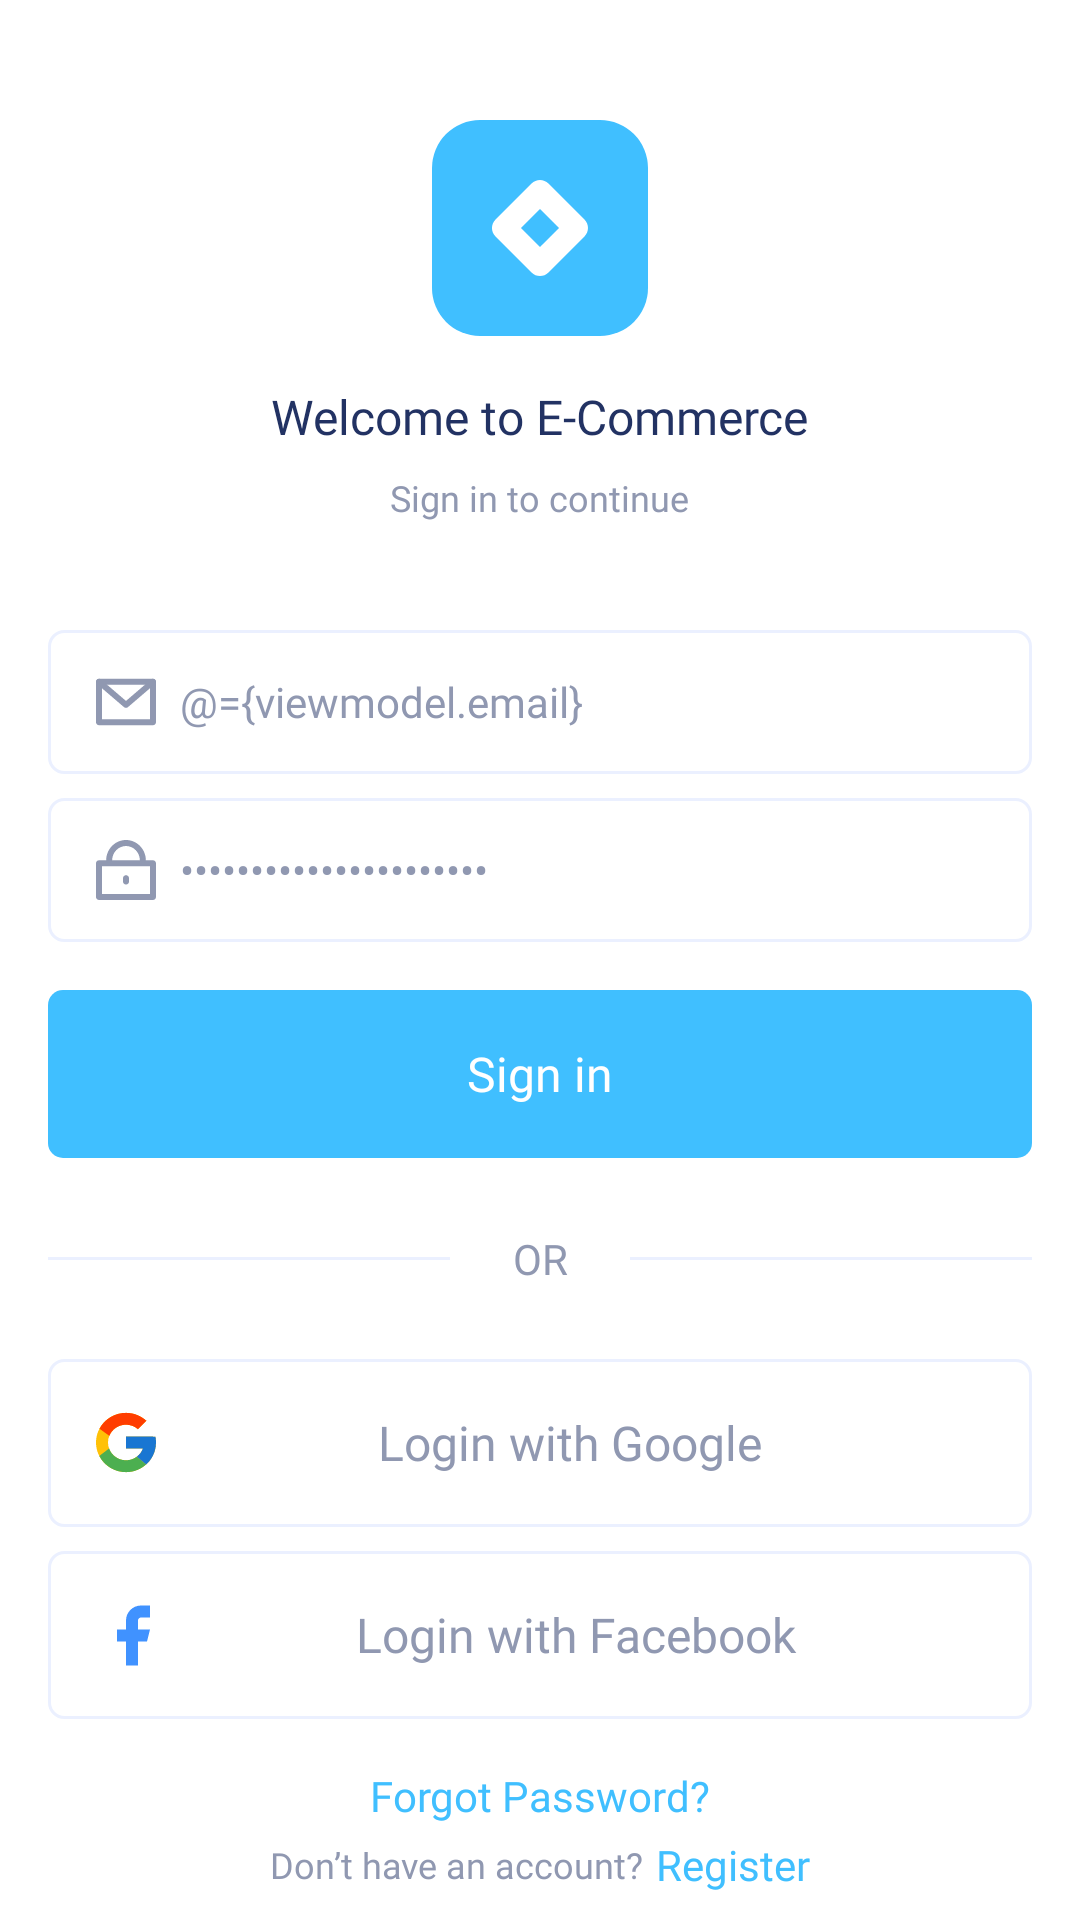

Reconstruct the res/layout file that produces this screen, plus the resources it refers to.
<!-- AndroidManifest.xml: application theme Theme.ECommerce -->
<!-- res/layout/fragment_login.xml -->
<?xml version="1.0" encoding="utf-8"?>
<layout xmlns:android="http://schemas.android.com/apk/res/android">

    <data>

        <variable
            name="viewmodel"
            type="com.training.ecommerce.ui.auth.viewmodel.LoginViewModel" />
    </data>

    <ScrollView
        android:layout_width="match_parent"
        android:layout_height="match_parent"
        android:background="@color/white"
        android:scrollbars="none">

        <LinearLayout
            android:layout_width="match_parent"
            android:layout_height="wrap_content"
            android:layout_marginStart="16dp"
            android:layout_marginEnd="16dp"
            android:gravity="center_horizontal"
            android:orientation="vertical">

            <ImageView
                android:layout_width="72dp"
                android:layout_height="72dp"
                android:layout_marginTop="40dp"
                android:src="@drawable/ic_primary_logo"
                android:contentDescription="@string/app_icon" />

            <androidx.appcompat.widget.AppCompatTextView
                style="@style/TitleTextStyle"
                android:layout_width="wrap_content"
                android:layout_height="wrap_content"
                android:layout_marginTop="16dp"
                android:text="@string/auth_welcome_msg" />

            <androidx.appcompat.widget.AppCompatTextView
                style="@style/MessageTextStyle"
                android:layout_width="wrap_content"
                android:layout_height="wrap_content"
                android:layout_marginTop="8dp"
                android:text="@string/sign_in_msg" />

            <androidx.appcompat.widget.AppCompatEditText
                android:id="@+id/email_et"
                style="@style/EditTextStyle"
                android:layout_width="match_parent"
                android:layout_height="48dp"
                android:layout_marginTop="36dp"
                android:drawableStart="@drawable/ic_email"
                android:hint="@string/email_et_hint"
                android:inputType="textEmailAddress"
                android:text="@={viewmodel.email}" />

            <androidx.appcompat.widget.AppCompatEditText
                android:id="@+id/password_et"
                style="@style/EditTextStyle"
                android:layout_width="match_parent"
                android:layout_height="48dp"
                android:layout_marginTop="8dp"
                android:drawableStart="@drawable/ic_password"
                android:hint="@string/password_et_hint"
                android:inputType="textPassword"
                android:text="@={viewmodel.password}" />

            <androidx.appcompat.widget.AppCompatTextView
                android:id="@+id/login_btn"
                style="@style/PrimaryButtonStyle"
                android:layout_marginTop="16dp"
                android:onClickListener="@{() -> viewmodel.loginWithEmailAndPassword()}"
                android:text="@string/sign_in" />

            <RelativeLayout
                android:layout_width="match_parent"
                android:layout_height="wrap_content"
                android:layout_marginTop="24dp"
                android:layout_marginBottom="24dp">

                <View
                    android:layout_width="match_parent"
                    android:layout_height="1dp"
                    android:layout_centerInParent="true"
                    android:background="@color/neutral_light" />

                <TextView
                    android:layout_width="60dp"
                    android:layout_height="wrap_content"
                    android:layout_centerInParent="true"
                    android:background="@color/white"
                    android:fontFamily="@font/poppins_bold"
                    android:gravity="center"
                    android:text="@string/or"
                    android:textAllCaps="true"
                    android:textColor="@color/neutral_grey" />
            </RelativeLayout>

            <androidx.appcompat.widget.AppCompatButton
                android:id="@+id/google_signin_btn"
                style="@style/SocialButtonStyle"
                android:drawableStart="@drawable/ic_google"
                android:text="@string/google_signin_btn_msg" />

            <androidx.appcompat.widget.AppCompatButton
                android:id="@+id/facebook_signin_btn"
                style="@style/SocialButtonStyle"
                android:layout_marginTop="8dp"
                android:drawableStart="@drawable/ic_facebook"
                android:text="@string/facebook_signin_btn_msg" />

            <TextView
                android:id="@+id/forgot_password_tv"
                style="@style/MediumPrimaryTextViewStyle"
                android:layout_gravity="center"
                android:layout_marginTop="16dp"
                android:text="@string/forgot_password_msg" />

            <LinearLayout
                android:layout_width="wrap_content"
                android:layout_height="wrap_content"
                android:layout_marginTop="4dp"
                android:gravity="center"
                android:orientation="horizontal">

                <androidx.appcompat.widget.AppCompatTextView
                    style="@style/MessageTextStyle"
                    android:layout_width="wrap_content"
                    android:layout_height="wrap_content"
                    android:text="@string/dont_have_a_account_msg" />

                <TextView
                    android:id="@+id/register_tv"
                    style="@style/MediumPrimaryTextViewStyle"
                    android:layout_gravity="center"
                    android:layout_marginStart="4dp"
                    android:text="@string/register" />
            </LinearLayout>

        </LinearLayout>
    </ScrollView>

</layout>
<!-- resources referenced by this layout -->
<resources>
  <color name="neutral_grey">#9098B1</color>
  <color name="neutral_light">#EBF0FF</color>
  <color name="white">#FFFFFFFF</color>
  <!-- drawable ic_facebook (drawable) -->
  <vector xmlns:android="http://schemas.android.com/apk/res/android"
      android:width="24dp"
      android:height="25dp"
      android:viewportWidth="24"
      android:viewportHeight="25">
    <path
        android:pathData="M18,2.5H15C13.674,2.5 12.402,3.027 11.465,3.964C10.527,4.902 10,6.174 10,7.5V10.5H7V14.5H10V22.5H14V14.5H17L18,10.5H14V7.5C14,7.235 14.105,6.98 14.293,6.793C14.48,6.605 14.735,6.5 15,6.5H18V2.5Z"
        android:fillColor="#4092FF"/>
  </vector>
  <string name="app_icon">App icon</string>
  <string name="auth_welcome_msg">Welcome to E-Commerce</string>
  <string name="dont_have_a_account_msg">Don’t have an account?</string>
  <string name="email_et_hint">Your Email</string>
  <string name="facebook_signin_btn_msg">Login with Facebook</string>
  <string name="forgot_password_msg">Forgot Password?</string>
  <string name="google_signin_btn_msg">Login with Google</string>
  <string name="or">Or</string>
  <string name="password_et_hint">Password</string>
  <string name="register">Register</string>
  <string name="sign_in">Sign in</string>
  <string name="sign_in_msg">Sign in to continue</string>
  <style name="MediumPrimaryTextViewStyle">
          <item name="android:layout_width">wrap_content</item>
          <item name="android:layout_height">wrap_content</item>
          <item name="android:fontFamily">@font/poppins_bold</item>
          <item name="android:textColor">@color/primary_color</item>
          <item name="android:textSize">14sp</item>
      </style>
  <style name="MessageTextStyle">
          <item name="android:textSize">12sp</item>
          <item name="android:textColor">@color/neutral_grey</item>
          <item name="fontFamily">@font/poppins_regular</item>
      </style>
  <style name="PrimaryButtonStyle">
          <item name="android:layout_width">match_parent</item>
          <item name="android:layout_height">56dp</item>
          <item name="android:background">@drawable/primary_button_bg</item>
          <item name="android:gravity">center</item>
          <item name="android:textSize">16sp</item>
          <item name="android:textColor">@color/white</item>
          <item name="android:fontFamily">@font/poppins_bold</item>
      </style>
  <style name="SocialButtonStyle">
          <item name="android:layout_width">match_parent</item>
          <item name="android:layout_height">56dp</item>
          <item name="android:background">@drawable/edit_text_bg</item>
          <item name="android:gravity">center</item>
          <item name="android:textColor">@color/neutral_grey</item>
          <item name="android:fontFamily">@font/poppins_bold</item>
          <item name="android:textSize">16sp</item>
          <item name="textAllCaps">false</item>
          <item name="android:padding">16dp</item>
      </style>
  <style name="TitleTextStyle">
          <item name="android:textSize">16sp</item>
          <item name="android:textColor">@color/primary_dark_color</item>
          <item name="fontFamily">@font/poppins_bold</item>
      </style>
  <style name="Theme.ECommerce" parent="Base.Theme.ECommerce" />
  <!-- drawable edit_text_bg (drawable) -->
  <?xml version="1.0" encoding="utf-8"?>
  <shape xmlns:android="http://schemas.android.com/apk/res/android"
      android:shape="rectangle">
  
      
      <stroke
          android:width="1dp"
          android:color="@color/neutral_light" />
  
      
      <corners android:radius="5dp" />
  </shape>
  <color name="primary_color">#40BFFF</color>
  <!-- drawable primary_button_bg (drawable) -->
  <?xml version="1.0" encoding="utf-8"?>
  <shape xmlns:android="http://schemas.android.com/apk/res/android"
      android:shape="rectangle">
  
      
      <solid android:color="@color/primary_color" />
  
      
      <corners android:radius="5dp" />
  </shape>
  <color name="primary_dark_color">#223263</color>
</resources>
